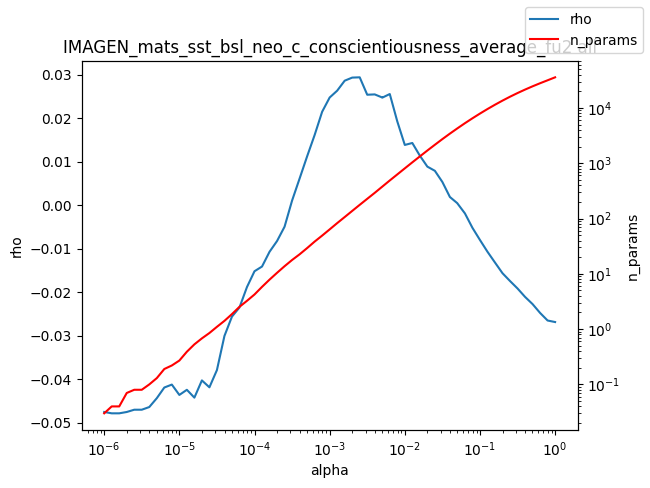

Source data for this figure (header and first rows):
alpha, rho, n_params
1e-06, -0.04751, 0.03
1.2589254117941661e-06, -0.04782, 0.04
1.584893192461111e-06, -0.04782, 0.04
1.9952623149688787e-06, -0.04751, 0.07
2.511886431509577e-06, -0.04699, 0.08
3.162277660168379e-06, -0.04699, 0.08
3.981071705534969e-06, -0.04638, 0.1
5.011872336272715e-06, -0.04434, 0.13
6.30957344480193e-06, -0.04189, 0.19
7.943282347242805e-06, -0.04121, 0.22
1e-05, -0.04359, 0.27
1.2589254117941661e-05, -0.04241, 0.39
1.5848931924611107e-05, -0.04421, 0.53
1.9952623149688786e-05, -0.04025, 0.68
2.511886431509577e-05, -0.04184, 0.85
3.1622776601683795e-05, -0.03788, 1.1
3.9810717055349695e-05, -0.03003, 1.41
5.011872336272725e-05, -0.02558, 1.87
6.309573444801929e-05, -0.02348, 2.53
7.943282347242806e-05, -0.01878, 3.25
0.0001, -0.01515, 4.23
0.0001259, -0.01407, 5.81
0.0001585, -0.01068, 7.85
0.0001995, -0.008204, 10.43
0.0002512, -0.004913, 13.73
0.0003162, 0.001093, 17.78
0.0003981, 0.006156, 22.52
0.0005012, 0.01125, 29.19
0.000631, 0.01616, 38.25
0.0007943, 0.02151, 49.11
0.001, 0.02479, 63.59
0.001259, 0.02636, 82.56
0.001585, 0.02866, 106.3
0.001995, 0.02937, 137.2
0.002512, 0.02943, 176.8
0.003162, 0.02543, 227.2
0.003981, 0.02551, 291.6
0.005, 0.0248, 376.1
0.005012, 0.02476, 377.1
0.00631, 0.02559, 487.8
0.007943, 0.0193, 627.4
0.01, 0.01389, 807.4
0.01259, 0.01434, 1038
0.01585, 0.01142, 1328
0.01995, 0.008902, 1697
0.02512, 0.007938, 2157
0.03162, 0.005369, 2731
0.03981, 0.001917, 3431
0.05, 0.0004863, 4265
0.05012, 0.0004456, 4275
0.0631, -0.001855, 5296
0.07943, -0.005169, 6496
0.1, -0.007964, 7908
0.1259, -0.01067, 9548
0.1585, -0.01315, 11432
0.1995, -0.01561, 13563
0.2512, -0.0174, 15954
0.3162, -0.01912, 18588
0.3981, -0.02105, 21466
0.5012, -0.02271, 24590
... 3 more rows
